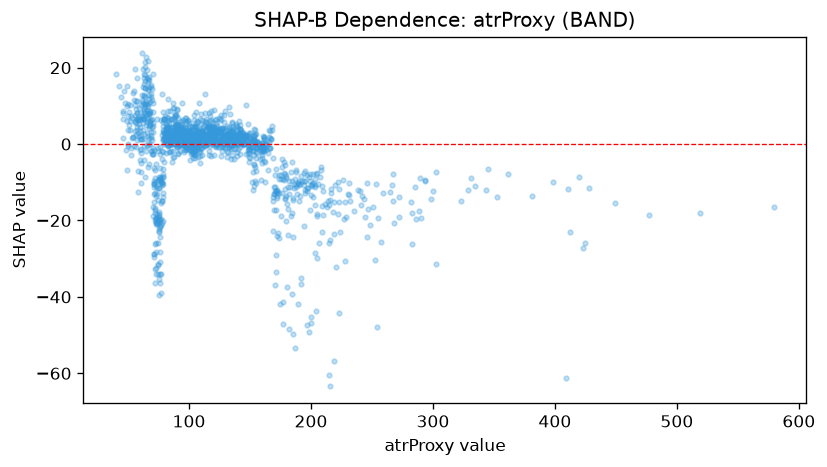

Data behind this chart, as committed beside it:
feature_value, shap_value
182.2, -13.01
133.8, -0.2939
110.3, 0.1976
160.4, -1.679
194.4, -7.694
195.1, -7.158
171.1, -6.536
81.6, 3.742
100.9, 3.502
198.3, -49.32
107.8, 3.471
104.0, 0.217
128.6, 7.721
91.0, 5.084
96.5, 1.496
111.2, 1.542
102.1, 4.648
130.0, 2.179
107.7, 5.885
133.2, 1.35
141.5, 1.359
156.9, -0.4662
160.0, 0.3816
141.6, 2.744
89.0, 3.615
101.3, -2.556
88.5, 1.138
83.7, 6.329
117.2, 0.5167
135.2, 5.836
150.3, 2.98
181.1, -11.27
133.0, 2.736
133.1, 9.678
153.4, 0.4684
87.9, 4.472
107.4, 1.27
108.9, 1.2
97.4, 4.21
120.9, 2.58
153.8, -6.086
176.6, -12.79
140.1, 2.982
137.1, 1.173
113.4, -0.5276
137.7, 0.942
153.1, 1.09
92.5, 0.6835
98.7, 1.904
110.9, 2.724
69.4, 4.566
109.2, 0.502
77.9, -14.89
86.5, 1.347
160.8, -1.52
223.9, -22.98
220.9, -32.13
118.3, 4.381
108.4, 1.418
93.9, 0.3661
... 1,457 more rows
